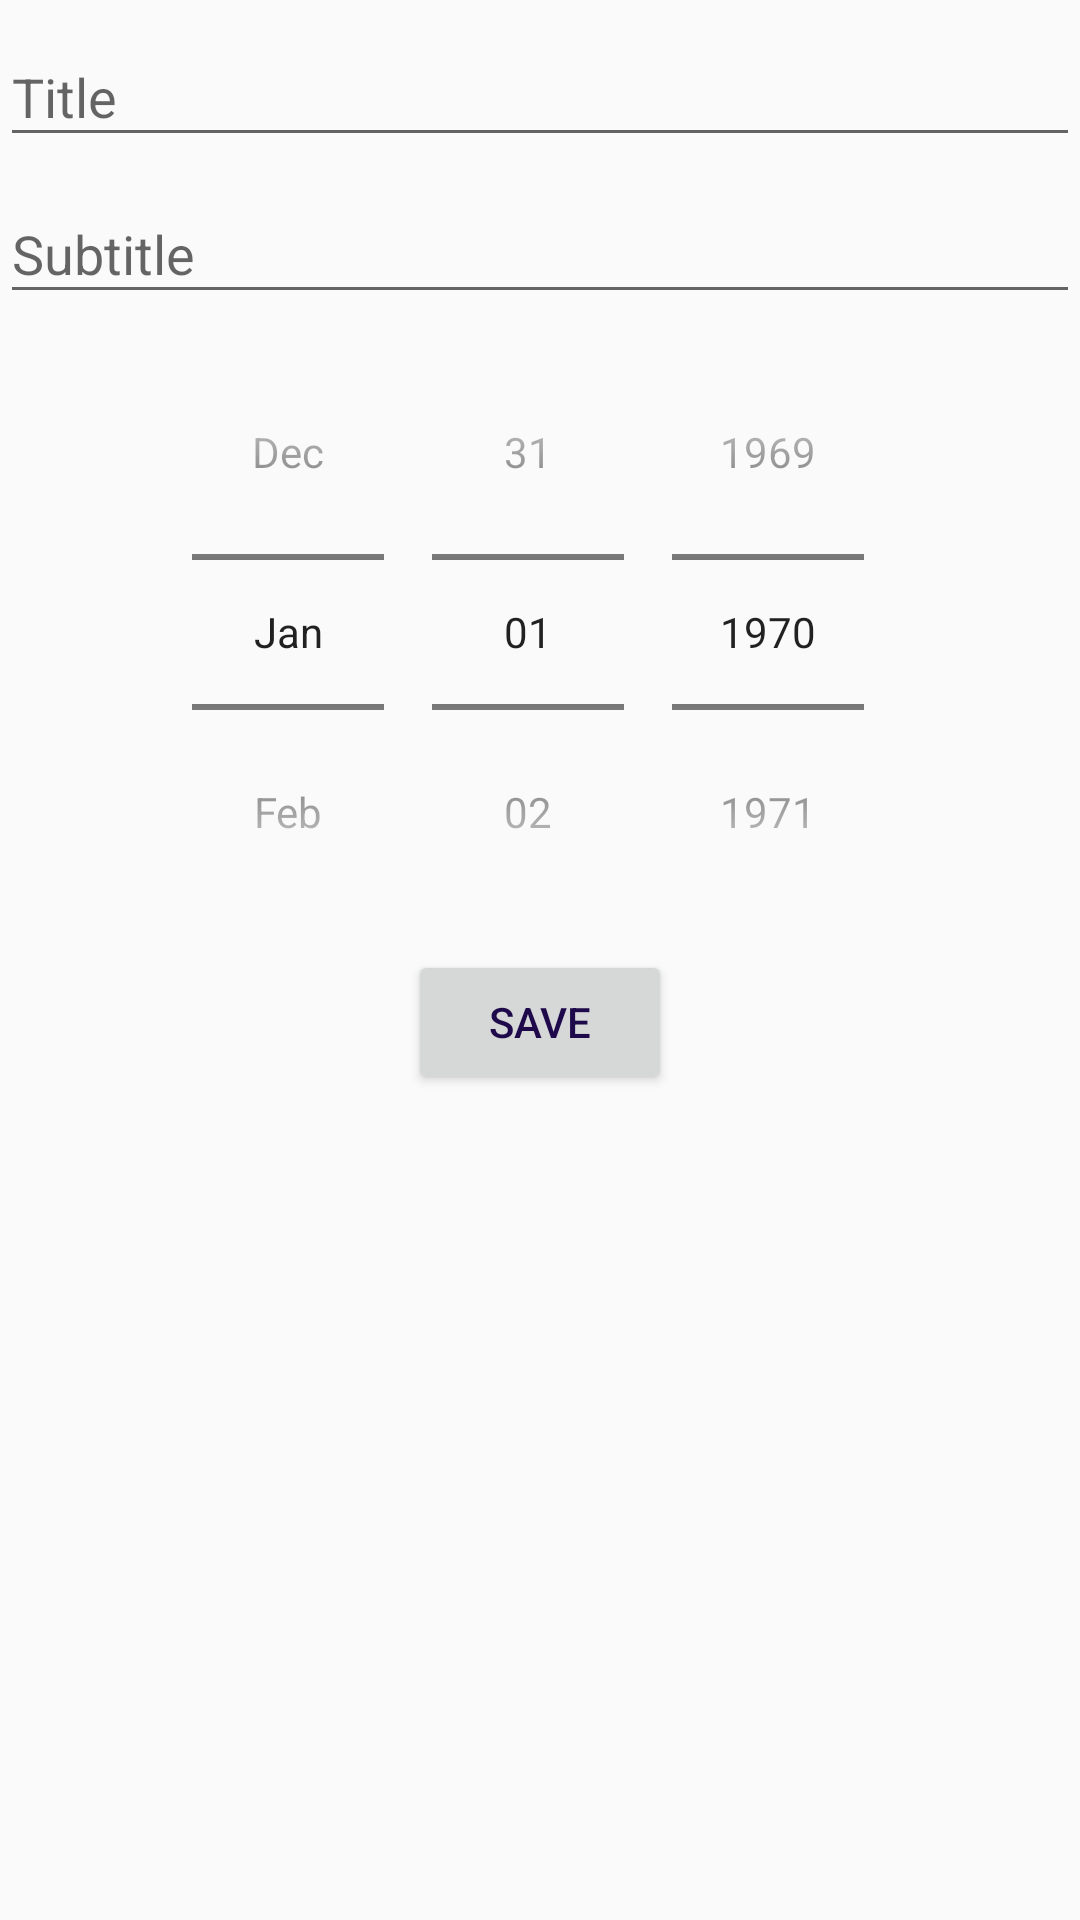

Here is an Android app screen rendered from its layout file. Give the layout XML and the strings, colors and styles it references.
<!-- AndroidManifest.xml: application theme AppTheme -->
<!-- res/layout/fragment_card.xml -->
<?xml version="1.0" encoding="utf-8"?>
<androidx.core.widget.NestedScrollView xmlns:android="http://schemas.android.com/apk/res/android"
    android:layout_width="match_parent"
    android:layout_height="match_parent"
    >

    <LinearLayout
        android:layout_width="match_parent"
        android:layout_height="match_parent"
        android:orientation="vertical"
        >


        <com.google.android.material.textfield.TextInputLayout
            android:id="@+id/title"
            android:layout_width="match_parent"
            android:layout_height="wrap_content"
            >

            <com.google.android.material.textfield.TextInputEditText
                android:id="@+id/inputTitle"
                android:layout_width="match_parent"
                android:layout_height="wrap_content"
                android:hint="@string/title"
                />
        </com.google.android.material.textfield.TextInputLayout>

        <com.google.android.material.textfield.TextInputLayout
            android:id="@+id/subtitle"
            android:layout_width="match_parent"
            android:layout_height="wrap_content"
            >

            <com.google.android.material.textfield.TextInputEditText
                android:id="@+id/inputSubtitle"
                android:layout_width="match_parent"
                android:layout_height="wrap_content"
                android:hint="@string/subtitle"
                />
        </com.google.android.material.textfield.TextInputLayout>

        <DatePicker
            android:id="@+id/inputDate"
            android:layout_width="match_parent"
            android:layout_height="wrap_content"
            android:layout_gravity="center"
            android:calendarViewShown="false"
            android:datePickerMode="spinner"
            />

        <androidx.appcompat.widget.AppCompatButton
            android:layout_width="wrap_content"
            android:layout_height="wrap_content"
            android:layout_gravity="center"
            android:text="@string/save"
            />

        
    </LinearLayout>
</androidx.core.widget.NestedScrollView>
<!-- resources referenced by this layout -->
<resources>
  <string name="save">Save</string>
  <string name="subtitle">Subtitle</string>
  <string name="title">Title</string>
  <style name="AppTheme" parent="Theme.AppCompat.Light.DarkActionBar">
          
          <item name="colorPrimary">@color/colorPrimary</item>
          <item name="colorPrimaryDark">@color/colorPrimaryDark</item>
          <item name="colorAccent">@color/colorAccent</item>
          <item name="android:textColor">@color/colorText</item>
      </style>
  <color name="colorPrimary">#FFBB86</color>
  <color name="colorPrimaryDark">#FF6200</color>
  <color name="colorAccent">#FF3700</color>
  <color name="colorText">#1E0A4A</color>
</resources>
